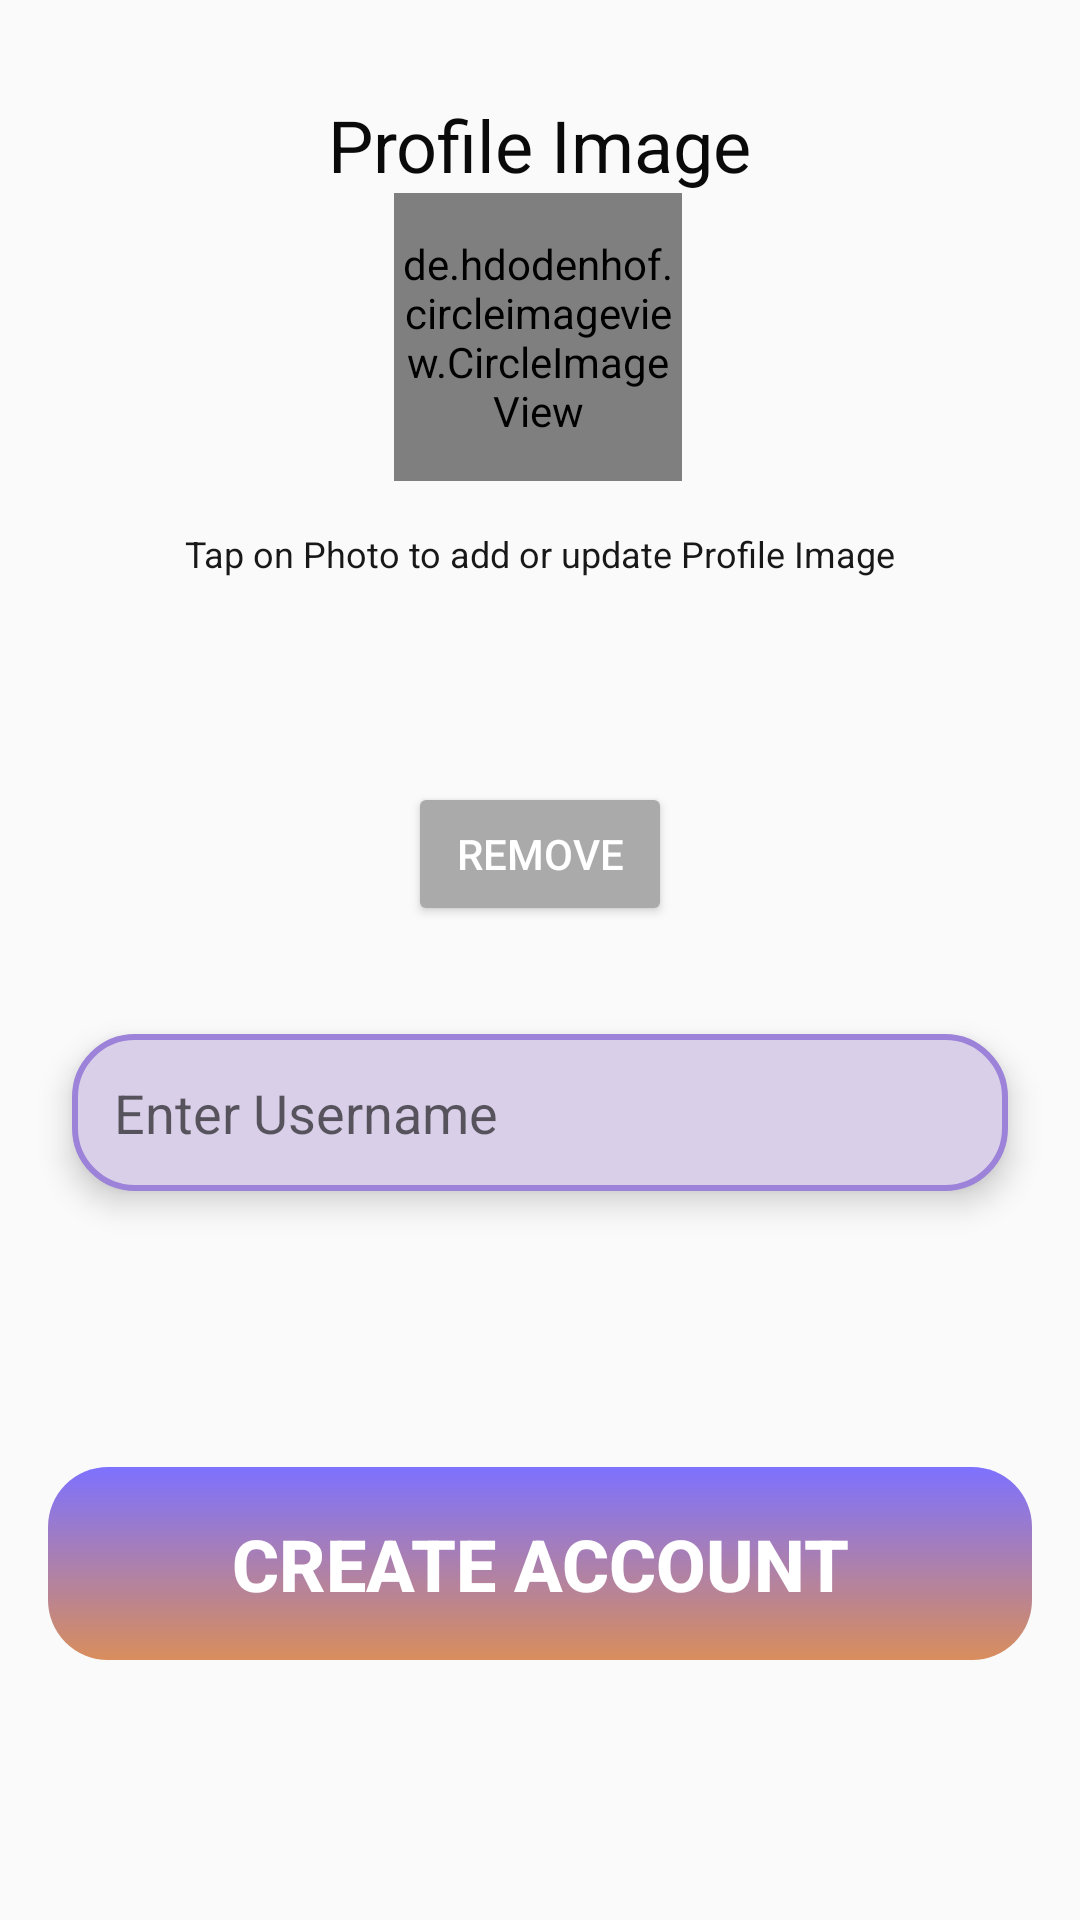

This screen was rendered from an Android layout file. Write that file and the resources it references.
<!-- AndroidManifest.xml: application theme AppTheme -->
<!-- res/layout/activity_username.xml -->
<?xml version="1.0" encoding="utf-8"?>
<androidx.constraintlayout.widget.ConstraintLayout xmlns:android="http://schemas.android.com/apk/res/android"
    xmlns:app="http://schemas.android.com/apk/res-auto"
    xmlns:tools="http://schemas.android.com/tools"
    android:layout_width="match_parent"
    android:layout_height="match_parent"
    tools:context=".registration.UsernameActivity">

    <TextView
        android:id="@+id/textView3"
        android:layout_width="wrap_content"
        android:layout_height="wrap_content"
        android:layout_marginStart="24dp"
        android:layout_marginTop="32dp"
        android:layout_marginEnd="24dp"
        android:text="Profile Image"
        android:textColor="#0B0A0A"
        android:textSize="24sp"
        app:layout_constraintEnd_toEndOf="parent"
        app:layout_constraintStart_toStartOf="parent"
        app:layout_constraintTop_toTopOf="parent" />

    <de.hdodenhof.circleimageview.CircleImageView
        xmlns:app="http://schemas.android.com/apk/res-auto"
        android:id="@+id/profile_image"
        android:layout_width="96dp"
        android:layout_height="96dp"
        android:src="@drawable/profile"
        app:civ_border_width="2dp"
        app:civ_border_color="#1E1414"
            app:layout_constraintEnd_toEndOf="parent"
        app:layout_constraintHorizontal_bias="0.498"
        app:layout_constraintStart_toStartOf="parent"
        app:layout_constraintTop_toBottomOf="@+id/textView3" />

    <TextView
        android:id="@+id/textView4"
        android:layout_width="wrap_content"
        android:layout_height="wrap_content"
        android:layout_marginTop="16dp"
        android:text="Tap on Photo to add or update Profile Image"
        android:textColor="#191818"
        android:textSize="12sp"
        app:layout_constraintEnd_toEndOf="parent"
        app:layout_constraintStart_toStartOf="parent"
        app:layout_constraintTop_toBottomOf="@+id/profile_image" />

    <Button
        android:id="@+id/remove_btn"
        android:layout_width="wrap_content"
        android:layout_height="wrap_content"
        android:layout_marginStart="16dp"
        android:layout_marginTop="68dp"
        android:layout_marginEnd="16dp"
        android:backgroundTint="@android:color/darker_gray"
        android:text="REMOVE"
        android:textColor="@android:color/white"
        app:layout_constraintEnd_toEndOf="parent"
        app:layout_constraintStart_toStartOf="parent"
        app:layout_constraintTop_toBottomOf="@+id/textView4" />

    <EditText
        android:id="@+id/username"
        android:layout_width="0dp"
        android:layout_height="wrap_content"
        android:layout_marginStart="24dp"
        android:layout_marginTop="36dp"
        android:layout_marginEnd="24dp"
        android:background="@drawable/textbox"
        android:elevation="6dp"
        android:ems="10"
        android:hint="Enter Username"
        android:inputType="text"
        android:padding="14dp"
        app:layout_constraintEnd_toEndOf="parent"
        app:layout_constraintStart_toStartOf="parent"
        app:layout_constraintTop_toBottomOf="@+id/remove_btn" />

    <ProgressBar
        android:id="@+id/progressbar"
        style="?android:attr/progressBarStyle"
        android:layout_width="wrap_content"
        android:layout_height="wrap_content"
        android:layout_marginStart="24dp"
        android:layout_marginTop="24dp"
        android:layout_marginEnd="24dp"
        android:visibility="invisible"
        android:indeterminate="true"
        app:layout_constraintEnd_toEndOf="parent"
        app:layout_constraintStart_toStartOf="parent"
        app:layout_constraintTop_toBottomOf="@+id/username" />

    <Button
        android:id="@+id/create_btn"
        android:layout_width="0dp"
        android:layout_height="wrap_content"
        android:layout_marginStart="16dp"
        android:layout_marginTop="32dp"
        android:layout_marginEnd="16dp"
        android:layout_marginBottom="100dp"
        android:background="@drawable/btn"
        android:padding="16dp"
        android:stateListAnimator="@null"
        android:text="Create Account"
        android:textColor="@android:color/white"
        android:textSize="24dp"
        android:textStyle="bold"
        app:layout_constraintBottom_toBottomOf="parent"
        app:layout_constraintEnd_toEndOf="parent"
        app:layout_constraintHorizontal_bias="0.498"
        app:layout_constraintStart_toStartOf="parent"
        app:layout_constraintTop_toBottomOf="@+id/progressbar"
        app:layout_constraintVertical_bias="0.483" />
</androidx.constraintlayout.widget.ConstraintLayout>
<!-- resources referenced by this layout -->
<resources>
  <!-- drawable btn (drawable) -->
  <?xml version="1.0" encoding="utf-8"?>
  <shape android:shape="rectangle"
      xmlns:android="http://schemas.android.com/apk/res/android">
  <gradient android:startColor="#7D71FF" android:endColor="#BC62"
      android:angle="-90"/>
      <corners android:radius="20dp"/>
  </shape>
  <!-- drawable textbox (drawable) -->
  <?xml version="1.0" encoding="utf-8"?>
  <shape android:shape="rectangle"
      xmlns:android="http://schemas.android.com/apk/res/android">
  <solid android:color="@color/colorPrimary"/>
      <corners android:radius="20dp"/>
      <stroke android:color="@color/colorPrimaryDark" android:width="2dp"/>
  </shape>
  <style name="AppTheme" parent="Theme.AppCompat.Light.NoActionBar">
          
          <item name="colorPrimary">@color/colorPrimary</item>
          <item name="colorPrimaryDark">@color/colorPrimaryDark</item>
          <item name="colorAccent">@android:color/holo_orange_dark</item>
      </style>
  <color name="colorPrimary">#D9CFE8</color>
  <color name="colorPrimaryDark">#9C82D8</color>
</resources>
